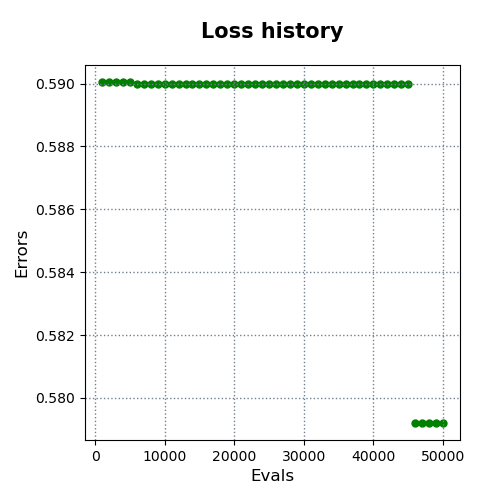

Values plotted in this chart, from the file beside it:
evals, errors
1000, 0.59
2000, 0.59
3000, 0.59
4000, 0.59
5000, 0.59
6000, 0.59
7000, 0.59
8000, 0.59
9000, 0.59
10000, 0.59
11000, 0.59
12000, 0.59
13000, 0.59
14000, 0.59
15000, 0.59
16000, 0.59
17000, 0.59
18000, 0.59
19000, 0.59
20000, 0.59
21000, 0.59
22000, 0.59
23000, 0.59
24000, 0.59
25000, 0.59
26000, 0.59
27000, 0.59
28000, 0.59
29000, 0.59
30000, 0.59
31000, 0.59
32000, 0.59
33000, 0.59
34000, 0.59
35000, 0.59
36000, 0.59
37000, 0.59
38000, 0.59
39000, 0.59
40000, 0.59
41000, 0.59
42000, 0.59
43000, 0.59
44000, 0.59
45000, 0.59
46000, 0.5792
47000, 0.5792
48000, 0.5792
49000, 0.5792
50000, 0.5792
